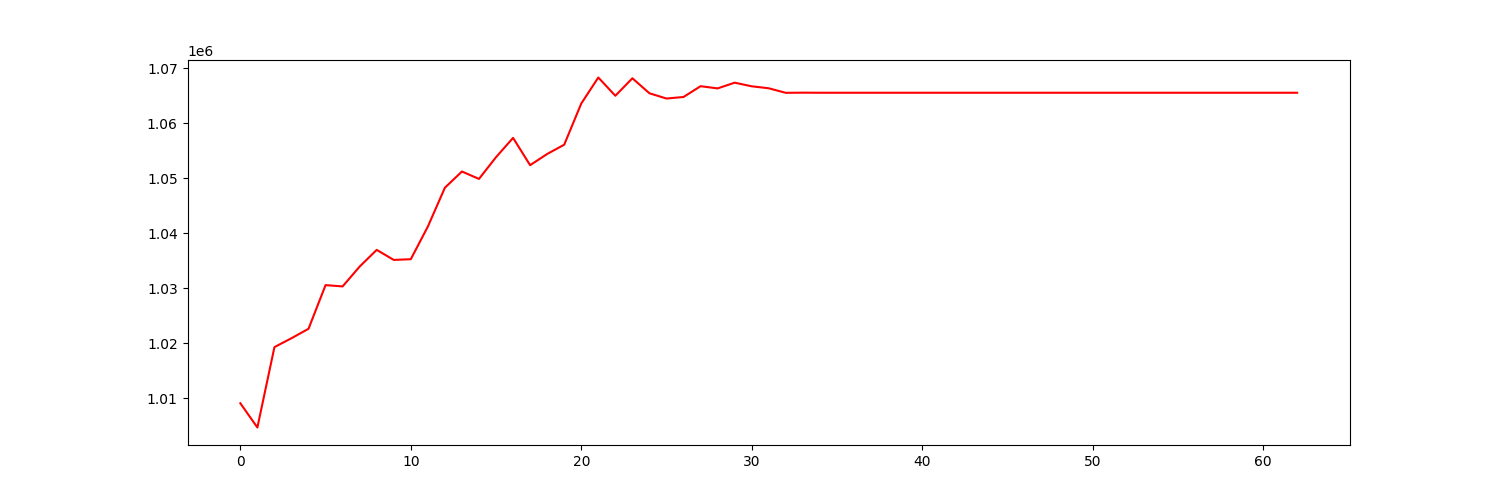

Source data for this figure (header and first rows):
account_value, date, daily_return
1009105, 2023-01-04, 
1004701, 2023-01-05, -0.004365
1019308, 2023-01-06, 0.01454
1020927, 2023-01-09, 0.001588
1022642, 2023-01-10, 0.00168
1030578, 2023-01-11, 0.007761
1030343, 2023-01-12, -0.0002287
1033949, 2023-01-13, 0.003501
1036983, 2023-01-17, 0.002934
1035157, 2023-01-18, -0.001761
1035287, 2023-01-19, 0.0001252
1041212, 2023-01-20, 0.005724
1048278, 2023-01-23, 0.006786
1051226, 2023-01-24, 0.002812
1049881, 2023-01-25, -0.001279
1053829, 2023-01-26, 0.003761
1057337, 2023-01-27, 0.003328
1052375, 2023-01-30, -0.004692
1054411, 2023-01-31, 0.001934
1056095, 2023-02-01, 0.001597
1063575, 2023-02-02, 0.007083
1068311, 2023-02-03, 0.004453
1064995, 2023-02-06, -0.003105
1068170, 2023-02-07, 0.002981
1065443, 2023-02-08, -0.002553
1064489, 2023-02-09, -0.0008951
1064769, 2023-02-10, 0.0002625
1066731, 2023-02-13, 0.001843
1066328, 2023-02-14, -0.000378
1067372, 2023-02-15, 0.0009792
1066712, 2023-02-16, -0.0006184
1066351, 2023-02-17, -0.0003388
1065526, 2023-02-21, -0.0007735
1065554, 2023-02-22, 2.6282115307862952e-05
1065539, 2023-02-23, -1.3900694775914602e-05
1065539, 2023-02-24, 0.0
1065539, 2023-02-27, 0.0
1065539, 2023-02-28, 0.0
1065539, 2023-03-01, 0.0
1065539, 2023-03-02, 0.0
1065539, 2023-03-03, 0.0
1065539, 2023-03-06, 0.0
1065539, 2023-03-07, 0.0
1065539, 2023-03-08, 0.0
1065539, 2023-03-09, 0.0
1065539, 2023-03-10, 0.0
1065539, 2023-03-13, 0.0
1065539, 2023-03-14, 0.0
1065539, 2023-03-15, 0.0
1065539, 2023-03-16, 0.0
1065539, 2023-03-17, 0.0
1065539, 2023-03-20, 0.0
1065539, 2023-03-21, 0.0
1065539, 2023-03-22, 0.0
1065539, 2023-03-23, 0.0
1065539, 2023-03-24, 0.0
1065539, 2023-03-27, 0.0
1065539, 2023-03-28, 0.0
1065539, 2023-03-29, 0.0
1065539, 2023-03-30, 0.0
... 3 more rows
